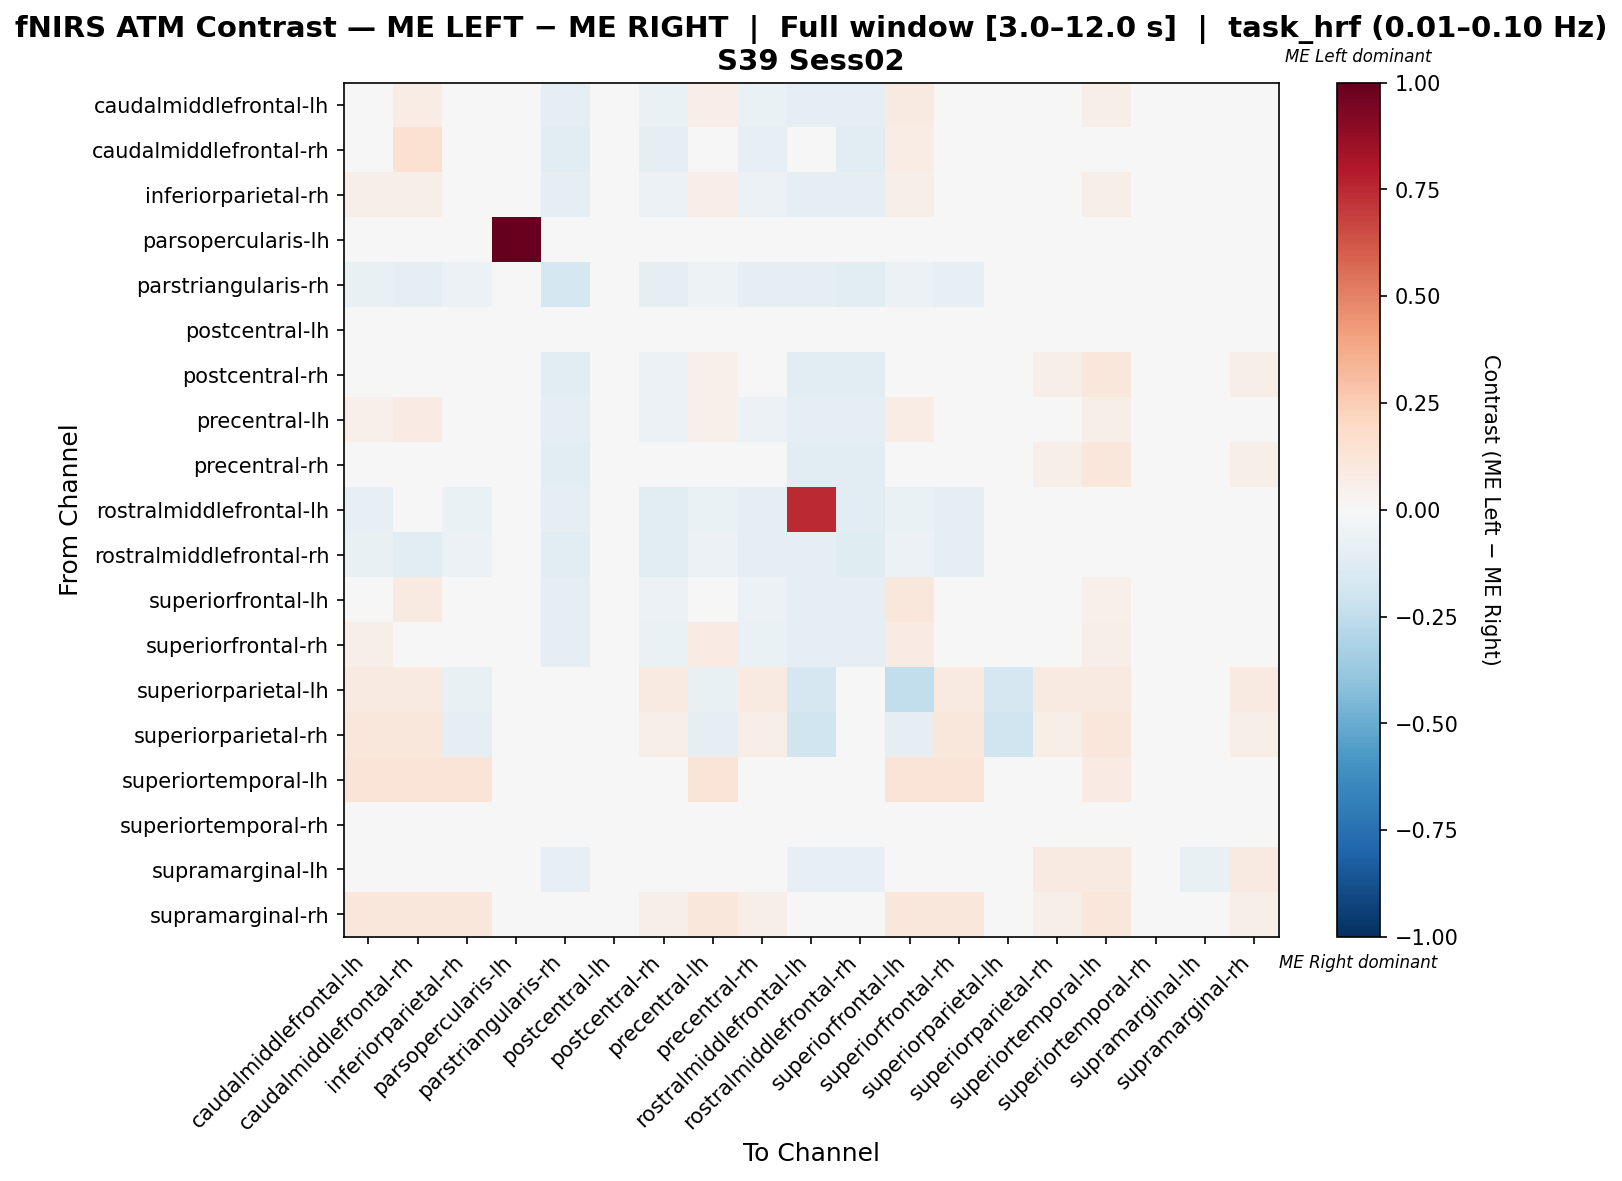

The data file committed next to this chart (first rows):
, caudalmiddlefrontal-lh, caudalmiddlefrontal-rh, inferiorparietal-rh, parsopercularis-lh, parstriangularis-rh, postcentral-lh, postcentral-rh, precentral-lh, precentral-rh, rostralmiddlefrontal-lh, rostralmiddlefrontal-rh, superiorfrontal-lh, superiorfrontal-rh, superiorparietal-lh, superiorparietal-rh, superiortemporal-lh, superiortemporal-rh, supramarginal-lh, supramarginal-rh
caudalmiddlefrontal-lh, 0.04889, 0.07333, 0.03444, 0.0, -0.09333, 0.0, -0.06556, 0.06556, -0.06556, -0.09667, -0.09333, 0.09, 0.01778, -0.003333, 0.02778, 0.05556, 0.0, -0.02333, 0.02778
caudalmiddlefrontal-rh, 0.01894, 0.1504, 0.01628, 0.0, -0.1045, 0.0, -0.08774, 0.03872, -0.07926, 0.03274, -0.1073, 0.07511, -0.01196, 0.0, 0.01961, 0.03922, 0.0, -0.01977, 0.01961
inferiorparietal-rh, 0.05941, 0.05941, 0.03, 0.0, -0.08765, 0.0, -0.05824, 0.06339, -0.05824, -0.09163, -0.08765, 0.05543, 0.03, -0.003984, 0.02941, 0.05882, 0.0, -0.02789, 0.02941
parsopercularis-lh, 0.0, 0.0, 0.0, 1.0, 0.0, 0.0, 0.0, 0.0, 0.0, 0.0, 0.0, 0.0, 0.0, 0.0, 0.0, 0.0, 0.0, 0.0, 0.0
parstriangularis-rh, -0.07107, -0.09645, -0.05584, 0.0, -0.1751, 0.0, -0.1015, -0.0533, -0.08883, -0.09391, -0.1091, -0.05584, -0.08122, 0.0, 0.0, 0.0, 0.0, -0.01777, 0.0
postcentral-lh, 0.0, 0.0, 0.0, 0.0, 0.0, 0.0, 0.0, 0.0, 0.0, 0.0, 0.0, 0.0, 0.0, 0.0, 0.0, 0.0, 0.0, 0.0, 0.0
postcentral-rh, 0.03333, 0.005556, 0.05, 0.0, -0.1056, 0.0, -0.05556, 0.05278, -0.04167, -0.1028, -0.1111, 0.05, 0.02222, 0.0, 0.05556, 0.1111, 0.0, -0.01944, 0.05556
precentral-lh, 0.05247, 0.08025, 0.02058, 0.0, -0.08642, 0.0, -0.05864, 0.05247, -0.05864, -0.09053, -0.08642, 0.07202, 0.02469, -0.004115, 0.02778, 0.05556, 0.0, -0.02881, 0.02778
precentral-rh, 0.029, 0.008472, 0.04659, 0.0, -0.1026, 0.0, -0.04708, 0.04953, -0.04415, -0.1026, -0.1026, 0.04659, 0.01727, 0.0, 0.05556, 0.1111, 0.0, -0.02053, 0.05556
rostralmiddlefrontal-lh, -0.08, 0.04634, -0.06571, 0.0, -0.1, 0.0, -0.1057, -0.06286, -0.09429, 0.7479, -0.1057, -0.06857, -0.08857, -0.002857, 0.0, 0.0, 0.0, -0.02, 0.0
rostralmiddlefrontal-rh, -0.07547, -0.1024, -0.0593, 0.0, -0.1159, 0.0, -0.1105, -0.0566, -0.09434, -0.09973, -0.1213, -0.0593, -0.08625, 0.0, 0.0, 0.0, 0.0, -0.01887, 0.0
superiorfrontal-lh, 0.0409, 0.09219, 0.01526, 0.0, -0.0873, 0.0, -0.06166, 0.04487, -0.06166, -0.09127, -0.0873, 0.1099, 0.01526, -0.003968, 0.02564, 0.05128, 0.0, -0.02778, 0.02564
superiorfrontal-rh, 0.06037, 0.04799, 0.04954, 0.0, -0.09907, 0.0, -0.06966, 0.08204, -0.06966, -0.09907, -0.09907, 0.07895, 0.02167, 0.0, 0.02941, 0.05882, 0.0, -0.02167, 0.02941
superiorparietal-lh, 0.09091, 0.09091, -0.07576, 0.0, 0.0, 0.0, 0.09091, -0.07576, 0.09091, -0.1667, 0.0, -0.2424, 0.09091, -0.1667, 0.09091, 0.09091, 0.0, 0.0, 0.09091
superiorparietal-rh, 0.1111, 0.1111, -0.08889, 0.0, 0.0, 0.0, 0.05556, -0.08889, 0.05556, -0.2, 0.0, -0.08889, 0.1111, -0.2, 0.05556, 0.1111, 0.0, 0.0, 0.05556
superiortemporal-lh, 0.125, 0.125, 0.125, 0.0, 0.0, 0.0, 0.04167, 0.125, 0.04167, 0.0, 0.0, 0.125, 0.125, 0.0, 0.04167, 0.08333, 0.0, 0.0, 0.04167
superiortemporal-rh, 0.0, 0.0, 0.0, 0.0, 0.0, 0.0, 0.0, 0.0, 0.0, 0.0, 0.0, 0.0, 0.0, 0.0, 0.0, 0.0, 0.0, 0.0, 0.0
supramarginal-lh, 0.006572, 0.006572, 0.006572, 0.0, -0.08434, 0.0, 0.006572, 0.006572, 0.006572, -0.08434, -0.08434, 0.006572, 0.006572, 0.0, 0.09091, 0.09091, 0.0, -0.07229, 0.09091
supramarginal-rh, 0.1111, 0.1111, 0.1111, 0.0, 0.0, 0.0, 0.05556, 0.1111, 0.05556, 0.0, 0.0, 0.1111, 0.1111, 0.0, 0.05556, 0.1111, 0.0, 0.0, 0.05556
